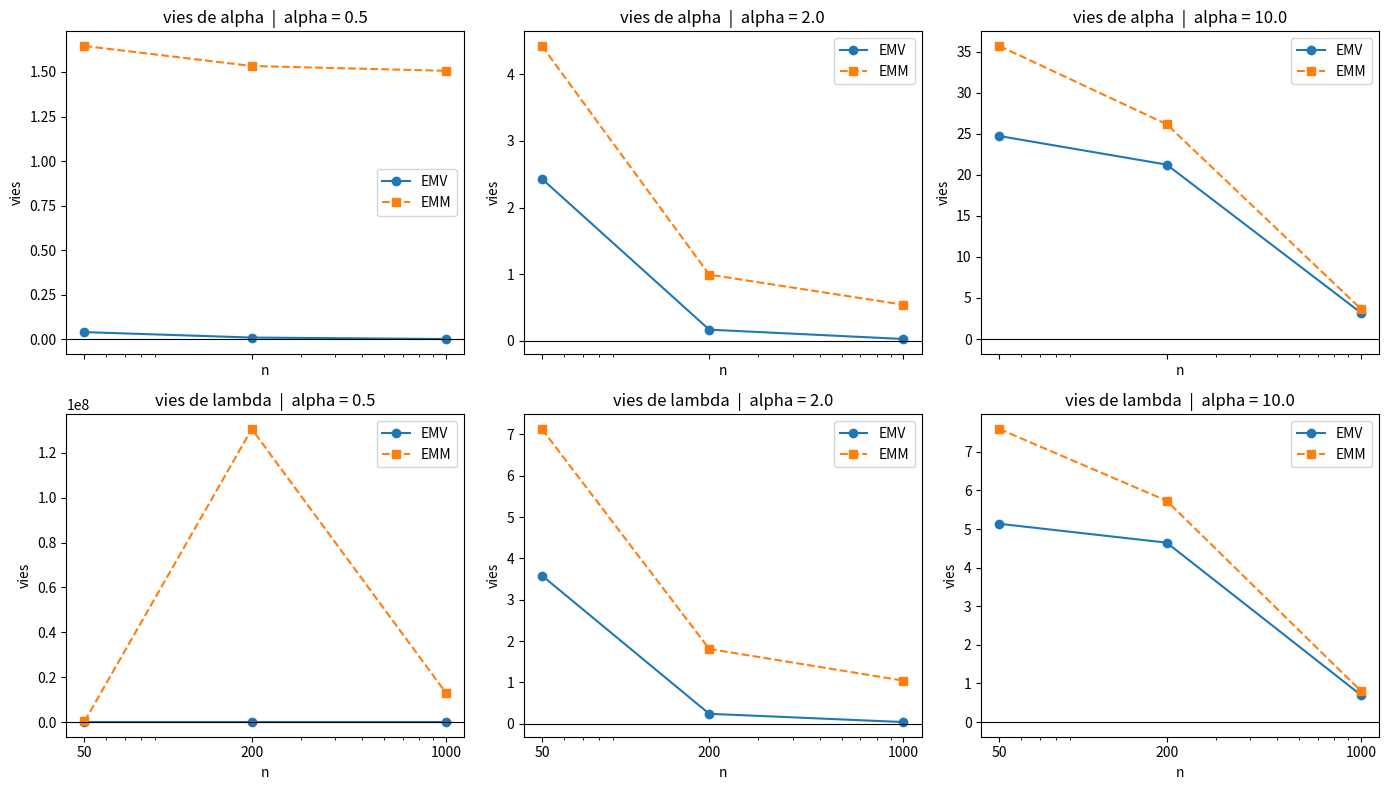

Recreate this plot in Python.
"""
AV1 - Introducao a Inferencia I
Estudo de Monte Carlo: EMV vs EMM na distribuicao Lomax(alpha, lambda)
"""
import numpy as np
import pandas as pd
from scipy.optimize import minimize_scalar
import matplotlib
matplotlib.use("Agg")
import matplotlib.pyplot as plt

RNG = np.random.default_rng(42)


# ---------- 1. Geracao de amostras (metodo da inversa) ----------
# F(x) = 1 - (1 + x/lam)^(-a)  =>  X = lam * (U^(-1/a) - 1)
def rlomax(n, a, lam, rng=RNG):
    u = rng.random(n)
    return lam * (u ** (-1.0 / a) - 1.0)


# ---------- 2. Estimador de Maxima Verossimilhanca ----------
# A verossimilhanca da Lomax tem uma crista plana (alpha->inf, lambda->inf com
# lambda/alpha fixo => Exponencial). Usamos a log-veros. PERFILADA em lambda:
#   alpha_hat(lam) = n / S(lam),  S(lam) = sum log(1 + x_i/lam)
#   lp(lam) = n*log(n) - n*log(S) - n*log(lam) - S - n
# e sinalizamos as replicas em que o otimo bate na fronteira (nao convergiu).
def neg_perfil(u, x):
    lam = np.exp(u)
    S = np.sum(np.log1p(x / lam))
    n = len(x)
    return -(n * np.log(n) - n * np.log(S) - n * np.log(lam) - S - n)


def emv(x):
    # ancorar a busca na MEDIANA (a media nao existe se alpha <= 1)
    c = np.log(np.median(x))
    lo, hi = c - 10.0, c + 10.0
    res = minimize_scalar(neg_perfil, bounds=(lo, hi), args=(x,), method="bounded")
    u = res.x
    if not res.success or min(abs(u - lo), abs(u - hi)) < 1e-3:
        return np.array([np.nan, np.nan])        # crista plana: sem otimo interior
    lam = np.exp(u)
    a = len(x) / np.sum(np.log1p(x / lam))
    return np.array([a, lam])


# ---------- 3. Estimador de Momentos ----------
def emm(x):
    m1 = np.mean(x)
    m2 = np.mean(x ** 2)
    den = m2 - 2.0 * m1 ** 2
    if den <= 0:                               # momentos nao existem (alpha <= 2)
        return np.array([np.nan, np.nan])
    a = 2.0 * (m2 - m1 ** 2) / den
    lam = m1 * (a - 1.0)
    return np.array([a, lam])


# ---------- 4. Simulacao ----------
R = 5000
NS = [50, 200, 1000]
ALPHAS = [0.5, 2.0, 10.0]
LAM = 2.0

linhas = []
for a0 in ALPHAS:
    for n in NS:
        est = {"EMV": np.full((R, 2), np.nan), "EMM": np.full((R, 2), np.nan)}
        for r in range(R):
            x = rlomax(n, a0, LAM)
            est["EMV"][r] = emv(x)
            est["EMM"][r] = emm(x)

        for met in ("EMV", "EMM"):
            E = est[met]
            ok = np.isfinite(E).all(axis=1)
            E = E[ok]
            for j, (nome, verdade) in enumerate([("alpha", a0), ("lambda", LAM)]):
                v = E[:, j]
                linhas.append({
                    "metodo": met, "param": nome, "alpha_real": a0, "n": n,
                    "media": v.mean() if len(v) else np.nan,
                    "vies": v.mean() - verdade if len(v) else np.nan,
                    "eqm": np.mean((v - verdade) ** 2) if len(v) else np.nan,
                    "taxa_valida": ok.mean(),
                })

df = pd.DataFrame(linhas)
df.to_csv("resultados_lomax.csv", index=False)
print(df.to_string(index=False, float_format=lambda z: f"{z:10.4f}"))


# ---------- 5. Graficos do vies ----------
fig, axes = plt.subplots(2, 3, figsize=(14, 8), sharex=True)
for c, a0 in enumerate(ALPHAS):
    for l, p in enumerate(["alpha", "lambda"]):
        ax = axes[l, c]
        for met, mk in [("EMV", "o-"), ("EMM", "s--")]:
            s = df[(df.metodo == met) & (df.param == p) & (df.alpha_real == a0)]
            ax.plot(s.n, s.vies, mk, label=met)
        ax.axhline(0, color="k", lw=0.8)
        ax.set_xscale("log")
        ax.set_xticks(NS); ax.set_xticklabels(NS)
        ax.set_title(f"vies de {p}  |  alpha = {a0}")
        ax.set_xlabel("n"); ax.set_ylabel("vies")
        ax.legend()
plt.tight_layout()
plt.savefig("vies_lomax.png", dpi=150)
print("\nSalvo: resultados_lomax.csv, vies_lomax.png")
